Run: headless pygame with SDL's dummy video driver; simulated clock (each Clock.tick advances the game by its frame time, no real sleeping); random seed 0; keys injected as events and as key.get_pressed() state; mouse plan: one left click at the window centre at the start of phase 2, then a move to the lower-right quarter at the start of phase 3.
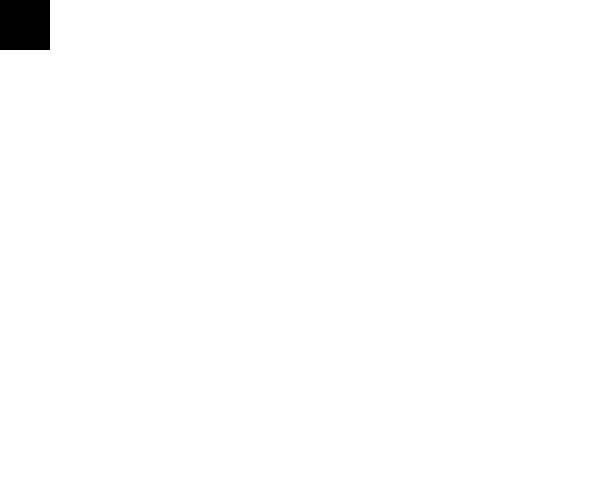
Frame 1 of 4 · flips 1–60 · no input
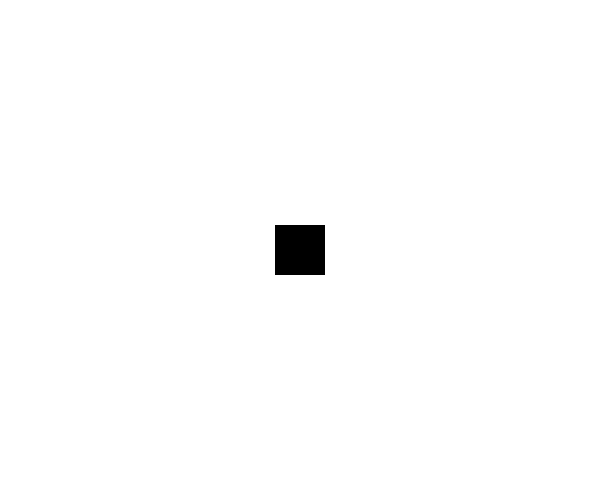
Frame 2 of 4 · flips 61–180 · clicked the window centre · tapped SPACE, RETURN · held RIGHT (→), D
Frame 3 of 4 · flips 181–300 · moved the mouse to the lower-right quarter · held DOWN (↓), S · screen unchanged from frame 2, image omitted
Frame 4 of 4 · flips 301–420 · held LEFT (←), A, UP (↑), W · screen unchanged from frame 3, image omitted

The pygame program that drew these frames:

#Imports#
import pygame
pygame.init()

#Variables#
x = 600
y = 500

white = (255,255,255)
black = (0,0,0)

rect_x = 0
rect_y = 0

#Set up display#
display = pygame.display.set_mode([x,y])
pygame.display.set_caption("CLICKY CLICKY AND BOX MOVES?")

game_running = True
while game_running:
    for event in pygame.event.get():
        if event.type == pygame.QUIT:
            game_running = False
        if event.type == pygame.MOUSEBUTTONDOWN:
            rect_x,rect_y = pygame.mouse.get_pos()
            rect_x -= 25
            rect_y -= 25

    display.fill(white)
    pygame.draw.rect(display,black,[rect_x,rect_y,50,50])

    pygame.display.update()

pygame.quit()
